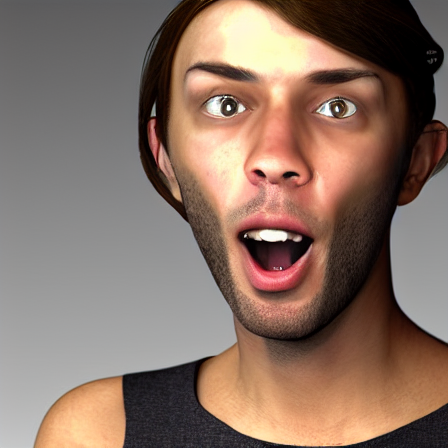
Generation parameters embedded in this image by AUTOMATIC1111 Stable Diffusion web UI or a fork of it (Forge, ...) (PNG 'parameters' text chunk):
person looking surprised facing camera photorealistic
Steps: 20, Sampler: DPM++ 2M, Schedule type: Karras, CFG scale: 7, Seed: 2972941457, Size: 450x450, Model hash: cc6cb27103, Model: defaultmodels, Version: v1.10.1